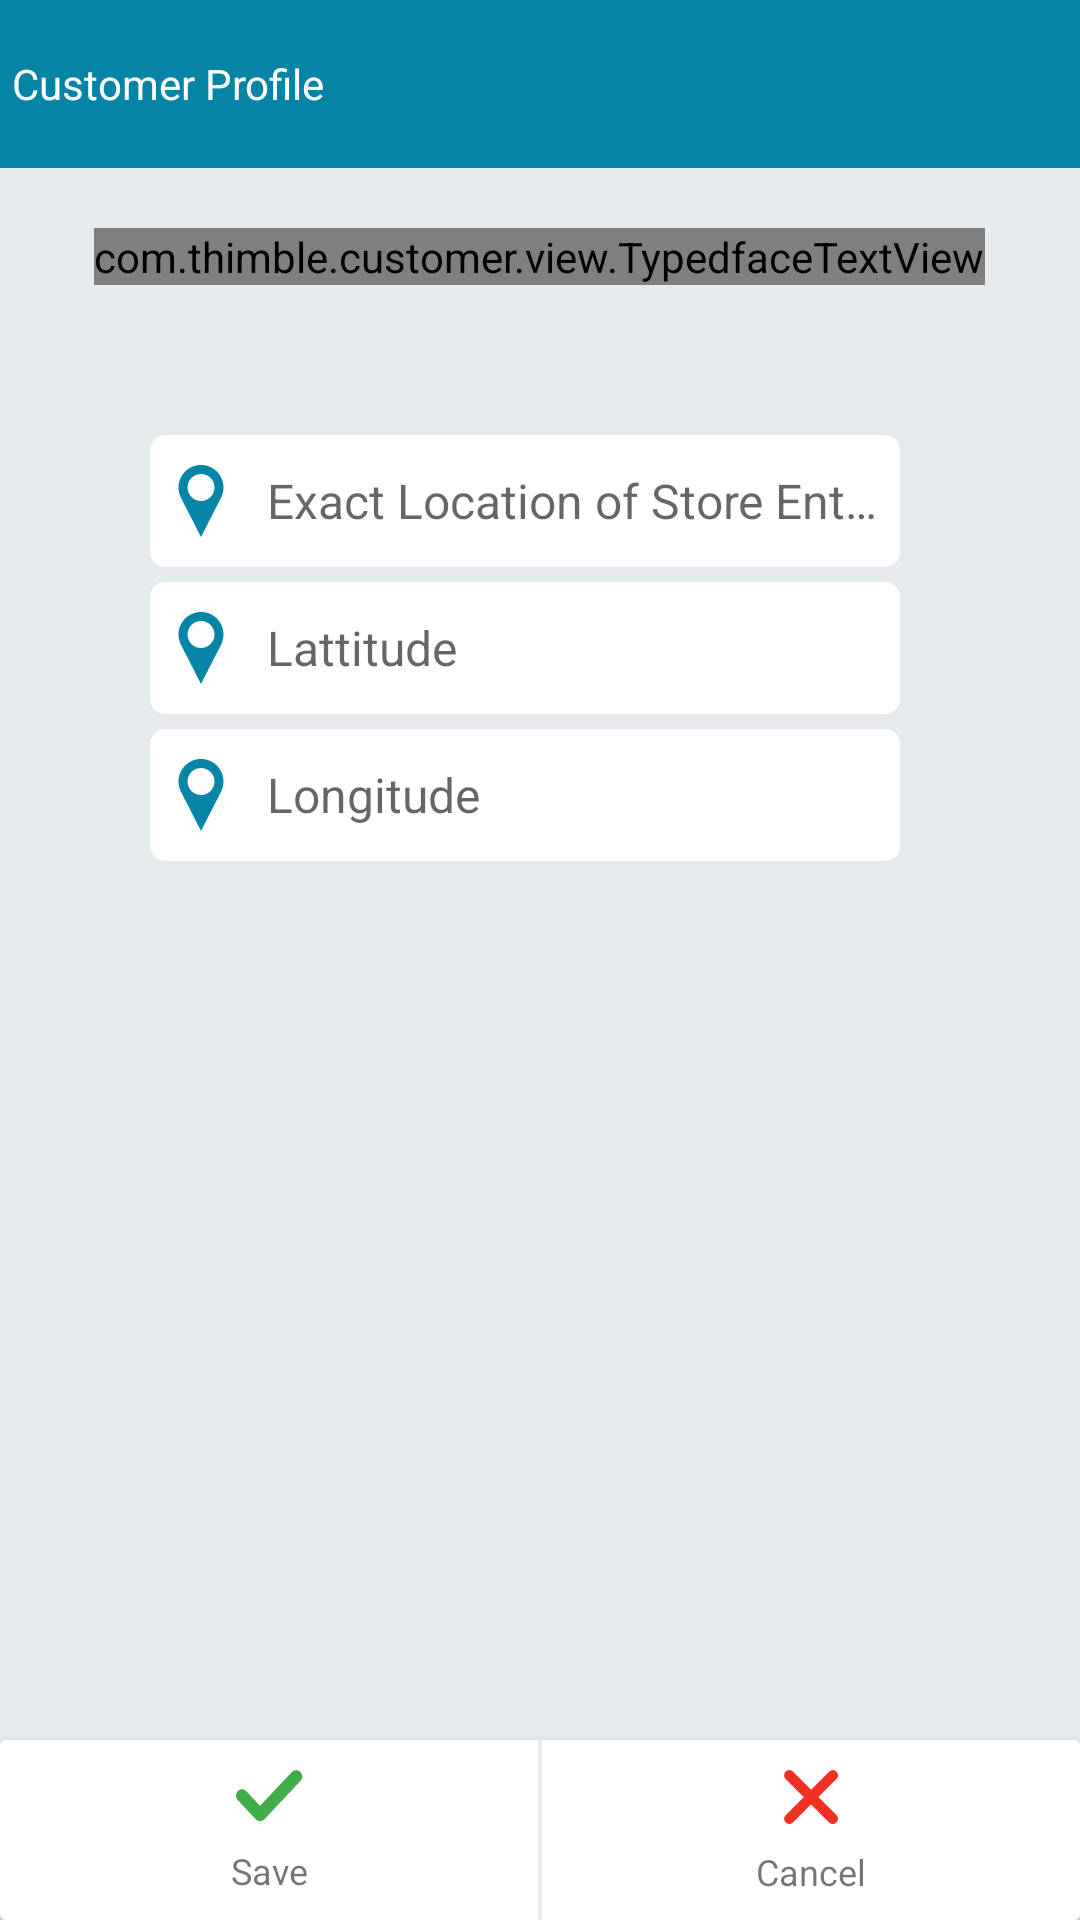

Here is an Android app screen rendered from its layout file. Give the layout XML and the strings, colors and styles it references.
<!-- AndroidManifest.xml: application theme AppTheme -->
<!-- res/layout/activity_loaction.xml -->
<?xml version="1.0" encoding="utf-8"?>
<layout xmlns:bind="http://schemas.android.com/apk/res/android">

    <data>


    </data>

<android.support.design.widget.CoordinatorLayout
    xmlns:android="http://schemas.android.com/apk/res/android"
    xmlns:app="http://schemas.android.com/apk/res-auto"
    xmlns:tools="http://schemas.android.com/tools"
    android:layout_width="match_parent"
    android:layout_height="match_parent"
    android:background="@color/page_bg_color"
    tools:context="com.thimble.customer.activity.LocationActivity">

    <android.support.v7.widget.Toolbar
        android:id="@+id/toolbar"
        android:layout_width="match_parent"
        android:layout_height="?attr/actionBarSize"
        android:background="@color/colorAccent"
        app:contentInsetStartWithNavigation="0dp"
        app:contentInsetLeft="0dp"
        app:contentInsetStart="0dp"
        app:contentInsetRight="0dp"
        app:contentInsetEnd="0dp"
        app:popupTheme="@style/ThemeOverlay.AppCompat.Light"
        app:theme="@style/ThemeOverlay.AppCompat.Dark.ActionBar"
        app:navigationIcon="@drawable/ic_arrow_back"
        app:titleTextAppearance="@style/ToolbarTextAppearance"
        app:title="@string/customer_profile_page_title" />

    <ScrollView
        android:id="@+id/sv"
        android:layout_width="match_parent"
        android:layout_height="match_parent"
        android:layout_marginTop="?attr/actionBarSize"
        android:layout_marginBottom="@dimen/dp_60"
        android:fillViewport="true">

        <LinearLayout
            android:layout_width="match_parent"
            android:layout_height="wrap_content"
            android:orientation="vertical">

            <com.thimble.customer.view.TypedfaceTextView
                android:id="@+id/tvOutSide"
                android:layout_width="wrap_content"
                android:layout_height="wrap_content"
                android:layout_gravity="center_horizontal"
                android:layout_marginTop="@dimen/dp_20"
                android:layout_marginBottom="@dimen/dp_20"
                android:textSize="@dimen/sp_18"
                android:text="@string/store_entrance"/>

            <LinearLayout
                android:layout_width="match_parent"
                android:layout_height="wrap_content"
                android:orientation="vertical"
                android:paddingTop="@dimen/dp_30"
                android:paddingBottom="@dimen/dp_30"
                android:paddingLeft="@dimen/dp_50"
                android:paddingRight="@dimen/dp_50">

                <RelativeLayout
                    android:layout_width="match_parent"
                    android:layout_height="wrap_content"
                    android:orientation="horizontal">

                    <EditText
                        android:id="@+id/etAddress"
                        android:layout_width="match_parent"
                        android:layout_height="@dimen/dp_44"
                        android:layout_toLeftOf="@+id/imbLocAddress"
                        android:padding="@dimen/dp_5"
                        android:drawableLeft="@drawable/ic_map_marker"
                        android:drawablePadding="@dimen/dp_10"
                        android:background="@drawable/edt_round_bg"
                        android:singleLine="true"
                        android:ellipsize="end"
                        android:hint="@string/store_entrance_hint"
                        android:textSize="@dimen/sp_16"
                        android:textColor="@color/text_color2" />

                    <ImageButton
                        android:id="@+id/imbLocAddress"
                        android:layout_width="wrap_content"
                        android:layout_height="wrap_content"
                        android:layout_centerVertical="true"
                        android:layout_alignParentRight="true"
                        android:padding="@dimen/dp_5"
                        android:background="?attr/selectableItemBackgroundBorderless"
                        android:src="@drawable/ic_my_location"
                        android:onClick="onClick"/>

                </RelativeLayout>

                <RelativeLayout
                    android:layout_width="match_parent"
                    android:layout_height="wrap_content"
                    android:orientation="horizontal"
                    android:layout_marginTop="@dimen/dp_5">

                    <EditText
                        android:id="@+id/etLat"
                        android:layout_width="match_parent"
                        android:layout_height="@dimen/dp_44"
                        android:layout_toLeftOf="@+id/imbLat"
                        android:padding="@dimen/dp_5"
                        android:drawableLeft="@drawable/ic_map_marker"
                        android:drawablePadding="@dimen/dp_10"
                        android:background="@drawable/edt_round_bg"
                        android:singleLine="true"
                        android:ellipsize="end"
                        android:hint="@string/lattitude_hint"
                        android:textSize="@dimen/sp_16"
                        android:textColor="@color/text_color2" />

                    <ImageButton
                        android:id="@+id/imbLat"
                        android:layout_width="wrap_content"
                        android:layout_height="wrap_content"
                        android:layout_centerVertical="true"
                        android:layout_alignParentRight="true"
                        android:padding="@dimen/dp_5"
                        android:background="?attr/selectableItemBackgroundBorderless"
                        android:src="@drawable/ic_my_location"
                        android:onClick="onClick"/>

                </RelativeLayout>

                <RelativeLayout
                    android:layout_width="match_parent"
                    android:layout_height="wrap_content"
                    android:orientation="horizontal"
                    android:layout_marginTop="@dimen/dp_5">

                    <EditText
                        android:id="@+id/etLng"
                        android:layout_width="match_parent"
                        android:layout_height="@dimen/dp_44"
                        android:layout_toLeftOf="@+id/imbLng"
                        android:padding="@dimen/dp_5"
                        android:drawableLeft="@drawable/ic_map_marker"
                        android:drawablePadding="@dimen/dp_10"
                        android:background="@drawable/edt_round_bg"
                        android:singleLine="true"
                        android:ellipsize="end"
                        android:hint="@string/longitude_hint"
                        android:textSize="@dimen/sp_16"
                        android:textColor="@color/text_color2" />

                    <ImageButton
                        android:id="@+id/imbLng"
                        android:layout_width="wrap_content"
                        android:layout_height="wrap_content"
                        android:layout_centerVertical="true"
                        android:layout_alignParentRight="true"
                        android:padding="@dimen/dp_5"
                        android:background="?attr/selectableItemBackgroundBorderless"
                        android:src="@drawable/ic_my_location"
                        android:onClick="onClick"/>

                </RelativeLayout>

            </LinearLayout>

        </LinearLayout>

    </ScrollView>

    <android.support.v7.widget.CardView
        android:layout_width="match_parent"
        android:layout_height="@dimen/dp_60"
        android:layout_gravity="bottom"
        app:cardElevation="@dimen/dp_4"
        app:cardBackgroundColor="@android:color/white">

        <LinearLayout
            android:layout_width="match_parent"
            android:layout_height="match_parent"
            android:orientation="horizontal"
            android:background="@color/page_bg_color">

            <TextView
                android:id="@+id/tvSave"
                android:layout_width="0dp"
                android:layout_height="match_parent"
                android:layout_weight="1"
                android:layout_marginRight="@dimen/dp_0.5"
                android:paddingTop="@dimen/dp_10"
                android:drawableTop="@drawable/ic_save"
                android:foreground="?attr/selectableItemBackground"
                android:background="@android:color/white"
                android:clickable="true"
                android:onClick="onClick"
                android:gravity="center"
                android:textSize="@dimen/sp_12"
                android:text="@string/save"/>

            <TextView
                android:id="@+id/tvCancel"
                android:layout_width="0dp"
                android:layout_height="match_parent"
                android:layout_weight="1"
                android:layout_marginLeft="@dimen/dp_0.5"
                android:paddingTop="@dimen/dp_10"
                android:drawableTop="@drawable/ic_cancel"
                android:foreground="?attr/selectableItemBackground"
                android:background="@android:color/white"
                android:clickable="true"
                android:onClick="onClick"
                android:gravity="center"
                android:textSize="@dimen/sp_12"
                android:text="@string/cancel"/>

        </LinearLayout>

    </android.support.v7.widget.CardView>

</android.support.design.widget.CoordinatorLayout>
</layout>
<!-- resources referenced by this layout -->
<resources>
  <color name="colorAccent">#0584A5</color>
  <color name="page_bg_color">#E5EAED</color>
  <color name="text_color2">#9A9A9A</color>
  <dimen name="dp_0.5">0.5dp</dimen>
  <dimen name="dp_10">10dp</dimen>
  <dimen name="dp_20">20dp</dimen>
  <dimen name="dp_30">30dp</dimen>
  <dimen name="dp_4">4dp</dimen>
  <dimen name="dp_44">44dp</dimen>
  <dimen name="dp_5">5dp</dimen>
  <dimen name="dp_50">50dp</dimen>
  <dimen name="dp_60">60dp</dimen>
  <dimen name="sp_12">12sp</dimen>
  <dimen name="sp_16">16sp</dimen>
  <dimen name="sp_18">18sp</dimen>
  <!-- drawable edt_round_bg (drawable) -->
  <?xml version="1.0" encoding="UTF-8"?>
  <shape xmlns:android="http://schemas.android.com/apk/res/android"
      android:shape="rectangle">
      <solid android:color="@android:color/white" />
  
      <corners android:radius="@dimen/dp_5"/>
  
  </shape>
  <!-- drawable ic_map_marker (drawable) -->
  <vector xmlns:android="http://schemas.android.com/apk/res/android"
      android:width="24dp"
      android:height="24dp"
      android:autoMirrored="true"
      android:viewportHeight="512.0"
      android:viewportWidth="512.0">
      <path
          android:fillColor="#0785A6"
          android:pathData="M256,0C167.6,0 96,71.6 96,160c0,24.8 5.6,48.2 15.7,69.1C112.2,230.3 256,512 256,512l142.6,-279.4C409.7,210.8 416,186.2 416,160C416,71.6 344.4,0 256,0zM256,256c-53,0 -96,-43 -96,-96s43,-96 96,-96c53,0 96,43 96,96S309,256 256,256z" />
  </vector>
  <string name="cancel">Cancel</string>
  <string name="customer_profile_page_title">Customer Profile</string>
  <string name="lattitude_hint">Lattitude</string>
  <string name="longitude_hint">Longitude</string>
  <string name="save">Save</string>
  <string name="store_entrance">Store Entrance</string>
  <string name="store_entrance_hint">Exact Location of Store Entrance</string>
  <style name="ToolbarTextAppearance" parent="@android:style/TextAppearance">
          <item name="android:textSize">@dimen/sp_14</item>
          <item name="android:textColor">@android:color/white</item>
      </style>
  <style name="AppTheme" parent="Theme.AppCompat.Light.DarkActionBar">
          
          <item name="colorPrimary">@color/colorPrimary</item>
          <item name="colorPrimaryDark">@color/colorPrimaryDark</item>
          <item name="colorAccent">@color/colorAccent</item>
  
          <item name="actionOverflowMenuStyle">@style/OverflowMenu</item>
          <item name="actionMenuTextAppearance">@style/MenuTextAppearance</item>
          <item name="android:actionMenuTextAppearance">@style/MenuTextAppearance</item>
  
  
  
          <item name="windowActionBar">false</item>
          <item name="windowNoTitle">true</item>
      </style>
  <dimen name="sp_14">14sp</dimen>
  <color name="colorPrimary">#0584A5</color>
  <color name="colorPrimaryDark">#0584A5</color>
  <style name="OverflowMenu" parent="Widget.AppCompat.PopupMenu.Overflow">
      <item name="overlapAnchor">false</item>
      </style>
  <style name="MenuTextAppearance" parent="android:style/TextAppearance.Holo.Widget.ActionBar.Title">
          <item name="android:textSize">10sp</item>
          <item name="android:textStyle">bold</item>
  
      </style>
</resources>
